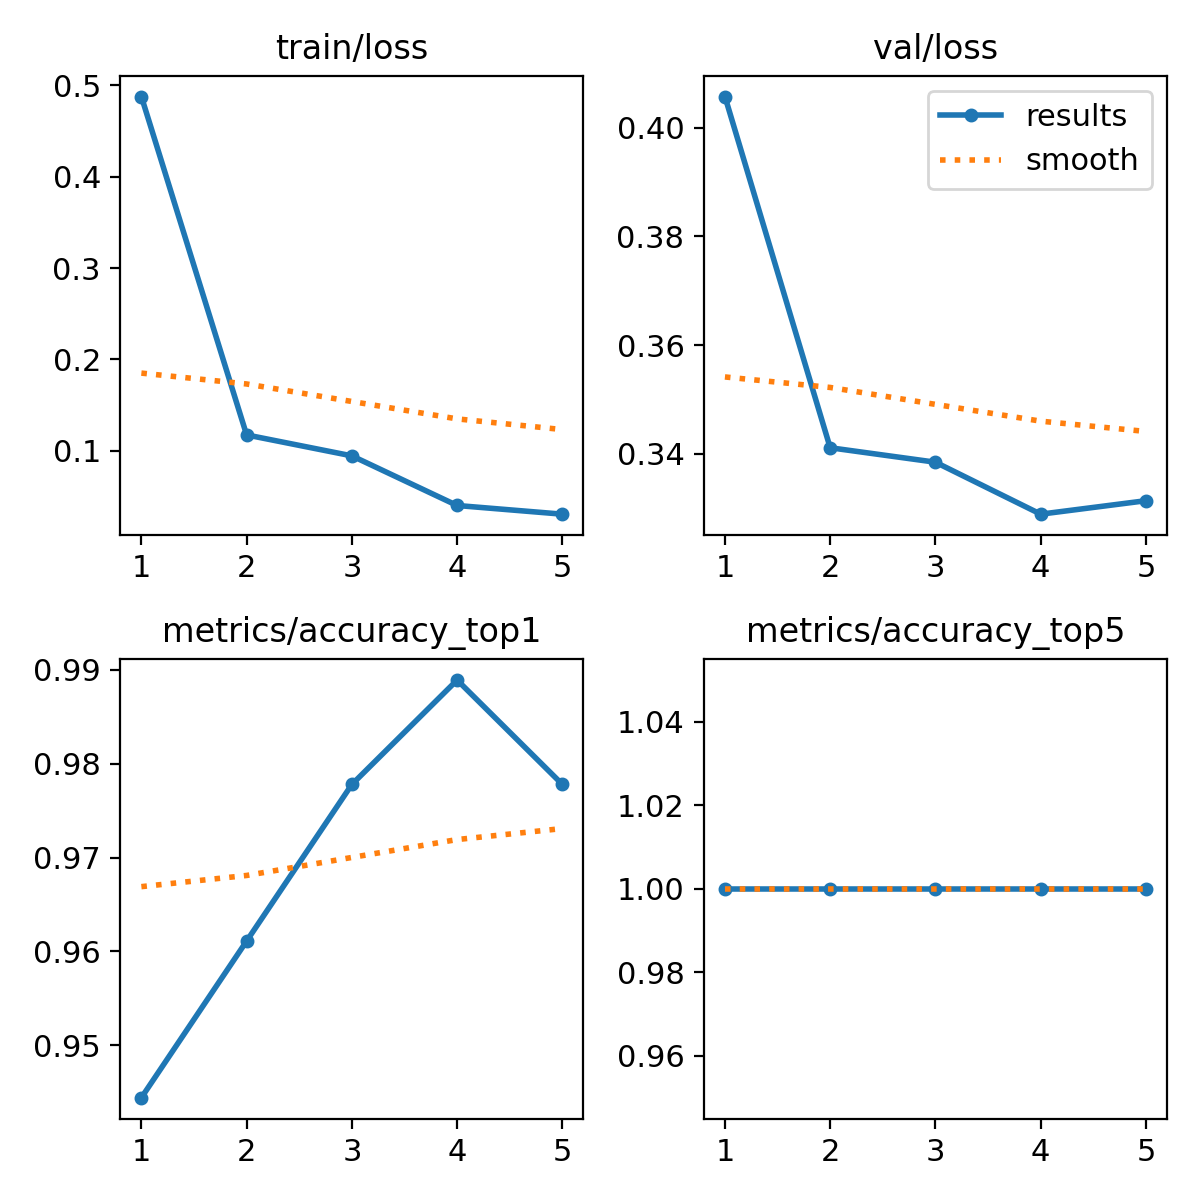

The table this chart was drawn from, first rows:
epoch, train/loss, metrics/accuracy_top1, metrics/accuracy_top5, val/loss, lr/pg0, lr/pg1, lr/pg2
1, 0.4879, 0.9444, 1, 0.4057, 0.0002331, 0.0002331, 0.0002331
2, 0.1174, 0.9611, 1, 0.3411, 0.0003779, 0.0003779, 0.0003779
3, 0.09445, 0.9778, 1, 0.3385, 0.0004283, 0.0004283, 0.0004283
4, 0.04011, 0.9889, 1, 0.3289, 0.0002899, 0.0002899, 0.0002899
5, 0.03061, 0.9778, 1, 0.3314, 0.0002899, 0.0002899, 0.0002899
